Run: headless pygame with SDL's dummy video driver; simulated clock (each Clock.tick advances the game by its frame time, no real sleeping); random seed 0; keys injected as events and as key.get_pressed() state; mouse plan: one left click at the window centre at the start of phase 2, then a move to the lower-right quarter at the start of phase 3.
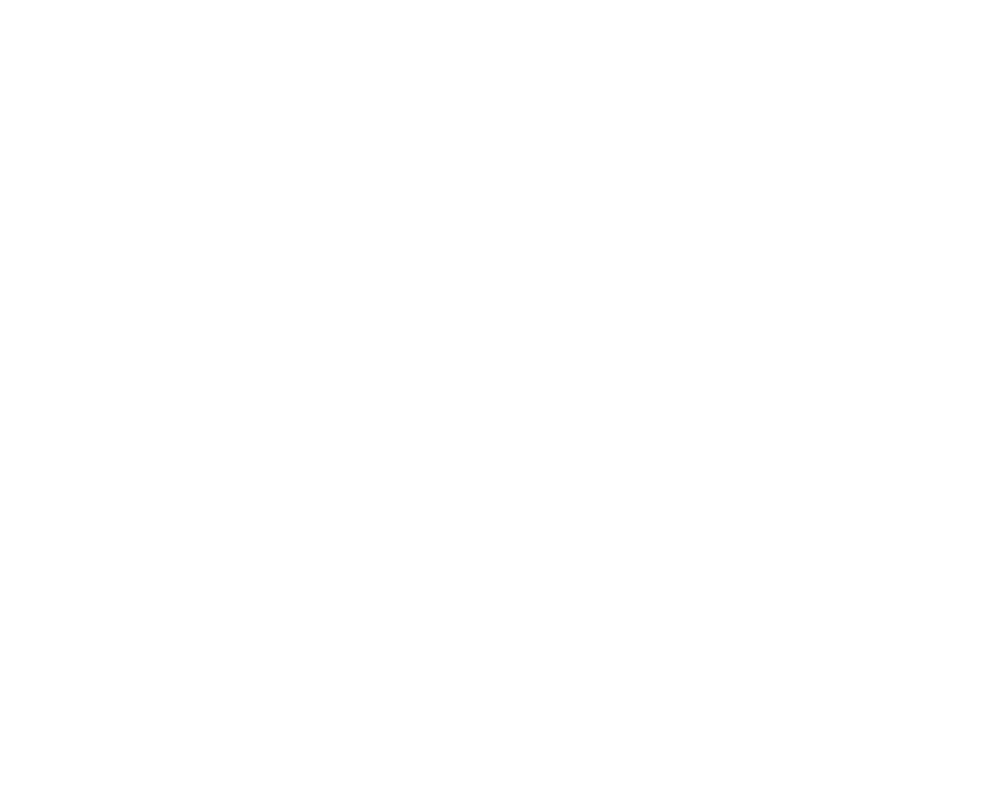
Frame 1 of 4 · flips 1–60 · no input
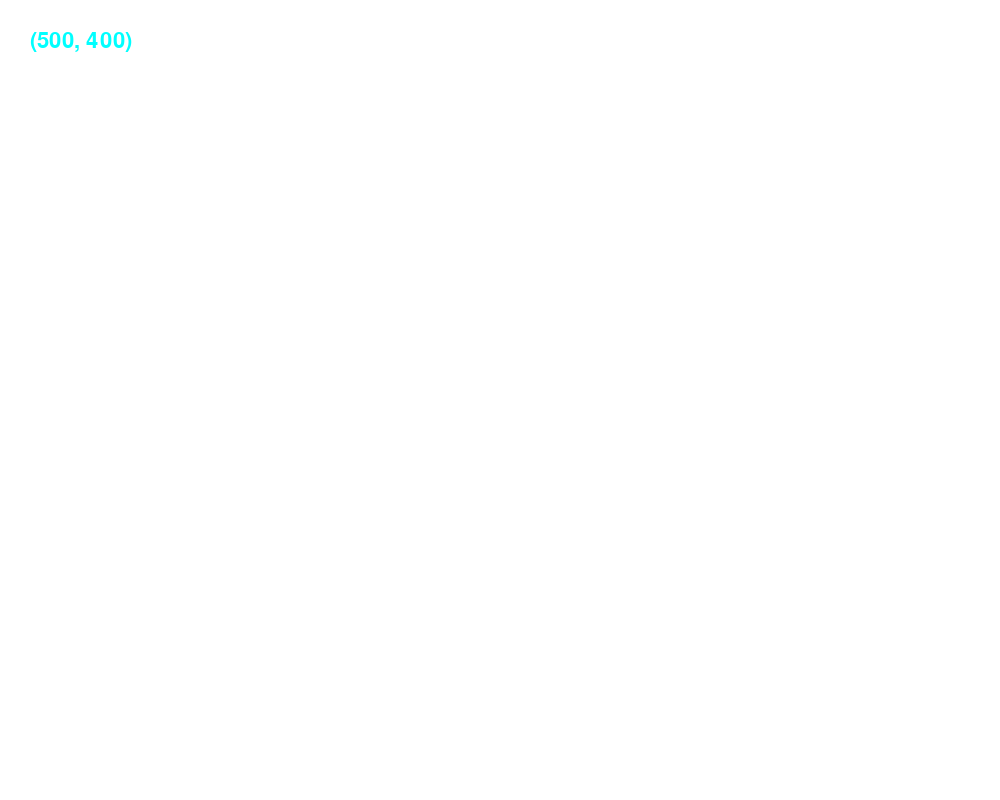
Frame 2 of 4 · flips 61–180 · clicked the window centre · tapped SPACE, RETURN · held RIGHT (→), D
Frame 3 of 4 · flips 181–300 · moved the mouse to the lower-right quarter · held DOWN (↓), S · screen unchanged from frame 2, image omitted
Frame 4 of 4 · flips 301–420 · held LEFT (←), A, UP (↑), W · screen unchanged from frame 3, image omitted

The pygame program that drew these frames:

import pygame as pg
import sys
from pygame.locals import *

black = (0, 0, 0)
white = (255, 255, 255)

pg.init()
gameDisplay = pg.display.set_mode((1000, 800))
gameDisplay.fill(white)
gameDisplay.convert()


def printMouseCoordinates(position):
    gameDisplay.fill(white)
    mouseFont = pg.font.SysFont("Helvetica", 32)
    mouseLabel = mouseFont.render(str(position), 1, (0, 255,255))
    gameDisplay.blit(mouseLabel, (30, 30))
    pg.display.update()


while True:
    gameDisplay.convert()

    for event in pg.event.get():
        if event.type == QUIT:
            pg.quit()
            sys.exit()
        if event.type == pg.MOUSEBUTTONUP:
            printMouseCoordinates(pg.mouse.get_pos())
    pg.display.update()
